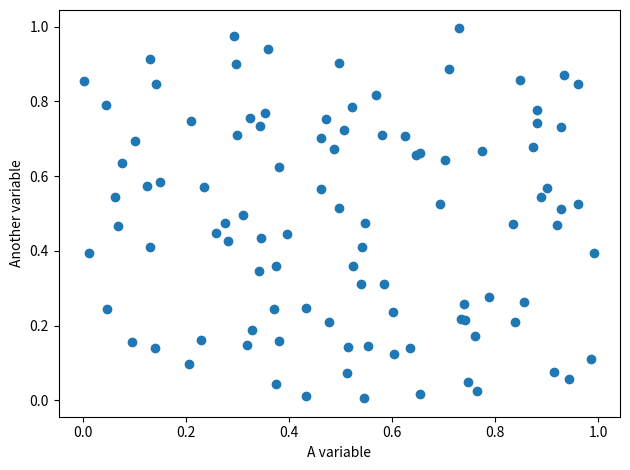

The matplotlib source for this figure:
# This is a code cell
import matplotlib.pyplot as plt
import numpy as np

x = np.random.uniform(size=100)
y = np.random.uniform(size=100)

plt.scatter(x, y)
plt.xlabel("A variable")
plt.ylabel("Another variable")
plt.tight_layout()
